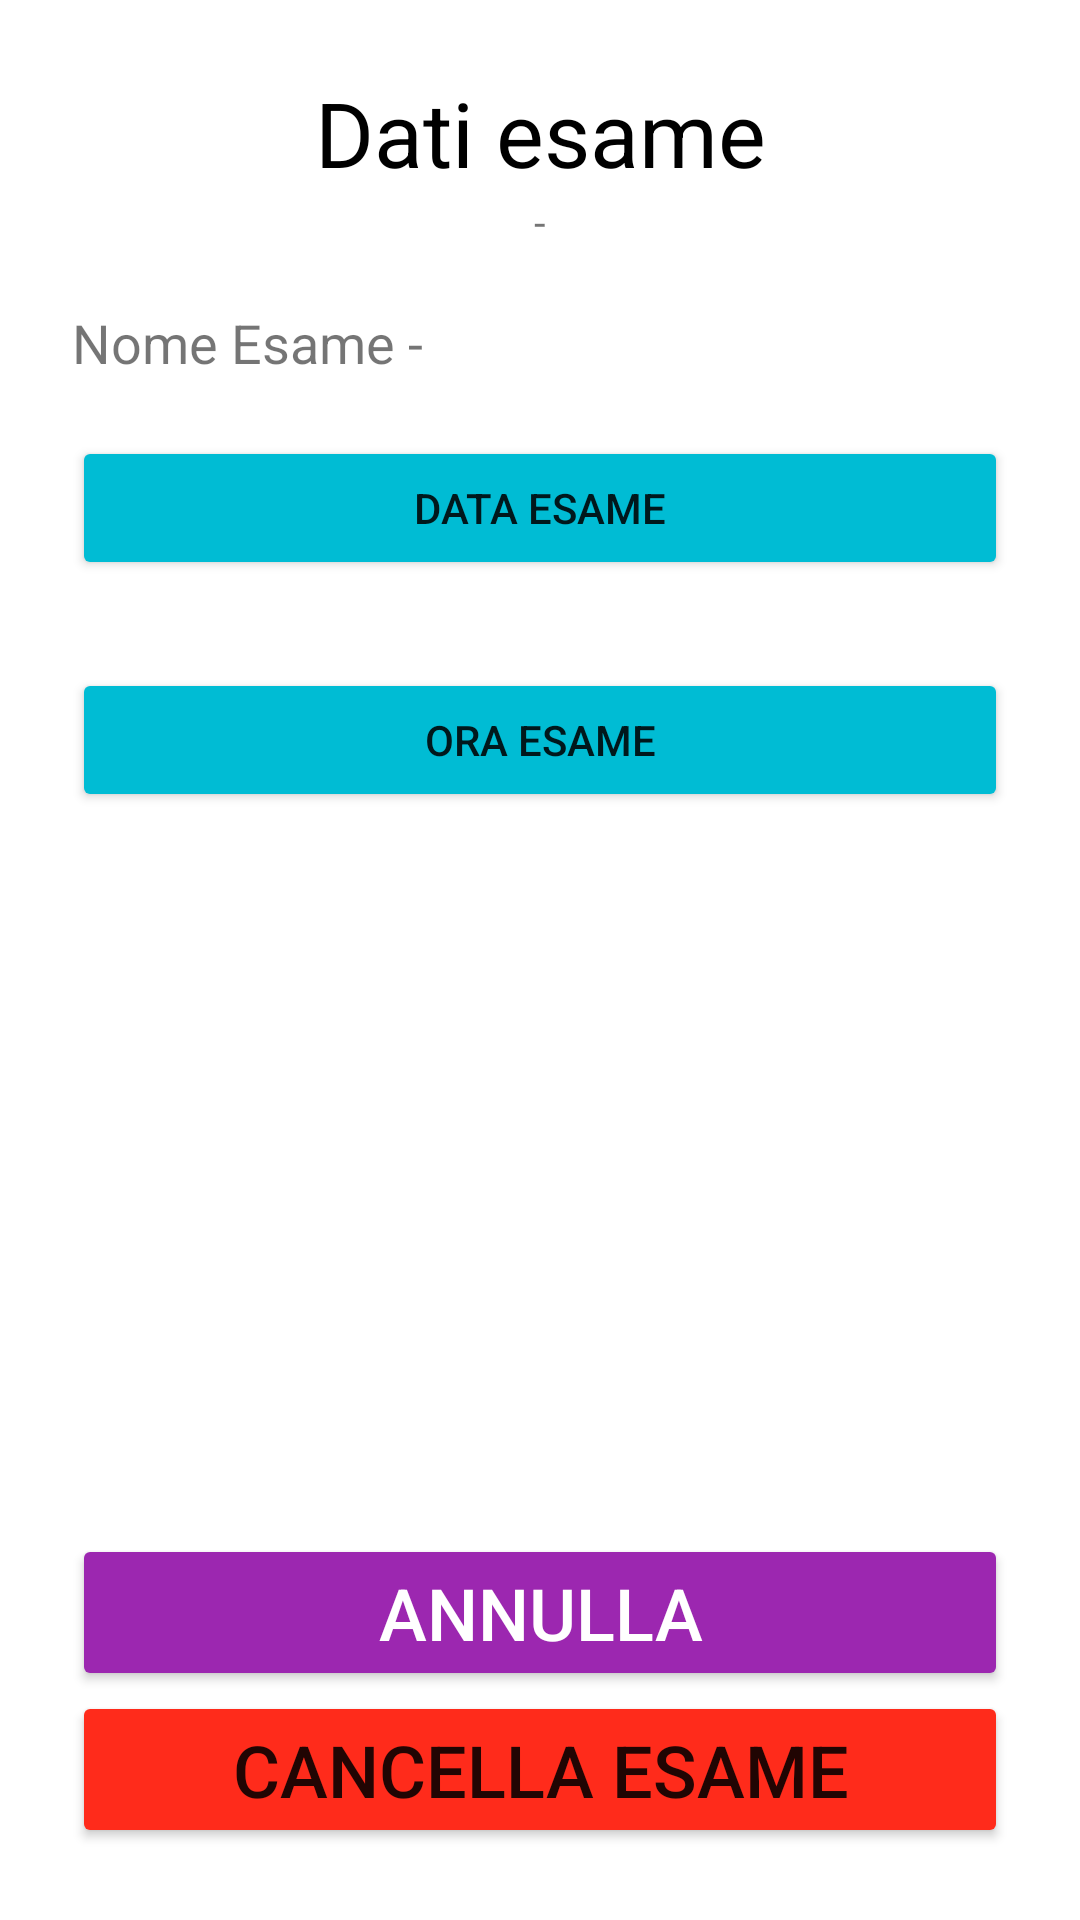

This screen was rendered from an Android layout file. Write that file and the resources it references.
<!-- AndroidManifest.xml: application theme Theme.FollowApp -->
<!-- res/layout/activity_modifica_esami_old.xml -->
<?xml version="1.0" encoding="utf-8"?>
<androidx.constraintlayout.widget.ConstraintLayout xmlns:android="http://schemas.android.com/apk/res/android"
    xmlns:app="http://schemas.android.com/apk/res-auto"
    xmlns:tools="http://schemas.android.com/tools"
    android:layout_width="match_parent"
    android:layout_height="match_parent"
    android:padding="24dp"
    tools:context=".ExamInsertion">

    <LinearLayout
        android:id="@+id/linearLayout2"
        android:layout_width="match_parent"
        android:layout_height="wrap_content"
        android:orientation="vertical"
        android:weightSum="2"
        app:layout_constraintBottom_toBottomOf="parent"
        app:layout_constraintEnd_toEndOf="parent"
        app:layout_constraintStart_toStartOf="parent">

        <Button
            android:id="@+id/annullaB"
            android:layout_width="match_parent"
            android:layout_height="wrap_content"
            android:backgroundTint="#9C27B0"
            android:text="@string/annulla"
            android:textColor="#FFFFFF"
            android:textSize="24sp"
            android:weightSum="1" />

        <Button
            android:id="@+id/deleteBtrash"
            android:layout_width="match_parent"
            android:layout_height="wrap_content"
            android:backgroundTint="#FF2B1B"
            android:text="@string/cancella_esame"
            android:textSize="24sp"
            android:weightSum="1" />
    </LinearLayout>

    <LinearLayout
        android:id="@+id/linearLayout3"
        android:layout_width="match_parent"
        android:layout_height="wrap_content"
        android:orientation="vertical"
        android:weightSum="2"
        app:layout_constraintEnd_toEndOf="parent"
        app:layout_constraintStart_toStartOf="parent"
        app:layout_constraintTop_toTopOf="parent">

        <TextView
            android:id="@+id/tVTitolo"
            android:layout_width="match_parent"
            android:layout_height="wrap_content"
            android:text="@string/dati_esame"
            android:textAlignment="center"
            android:textColor="#000000"
            android:textSize="30sp" />

        <TextView
            android:id="@+id/textView"
            android:layout_width="match_parent"
            android:layout_height="wrap_content"
            android:text="@string/space"
            android:textAlignment="center"
            android:textSize="14sp" />

        <LinearLayout
            android:layout_width="match_parent"
            android:layout_height="62dp"
            android:orientation="horizontal">

            <TextView
                android:id="@+id/textView2"
                android:layout_width="wrap_content"
                android:layout_height="match_parent"
                android:gravity="center"
                android:text="@string/nome_esame"
                android:textAlignment="center"
                android:textSize="18sp" />

            <TextView
                android:id="@+id/eTNomeEsameM"
                android:layout_width="0dp"
                android:layout_height="match_parent"
                android:layout_weight="1"
                android:gravity="center|left"
                android:textSize="18sp" />

        </LinearLayout>

        <Button
            android:id="@+id/dataB"
            android:layout_width="match_parent"
            android:layout_height="wrap_content"
            android:backgroundTint="#00BCD4"
            android:text="@string/data_esame" />

        <TextView
            android:id="@+id/tVDataM"
            android:layout_width="match_parent"
            android:layout_height="wrap_content"
            android:textAlignment="center"
            android:textSize="22sp" />

        <Button
            android:id="@+id/oraB"
            android:layout_width="match_parent"
            android:layout_height="wrap_content"
            android:backgroundTint="#00BCD4"
            android:text="@string/ora_esame" />

        <TextView
            android:id="@+id/tVOraM"
            android:layout_width="match_parent"
            android:layout_height="wrap_content"
            android:textAlignment="center"
            android:textSize="22sp" />


    </LinearLayout>

</androidx.constraintlayout.widget.ConstraintLayout>
<!-- resources referenced by this layout -->
<resources>
  <string name="annulla">ANNULLA</string>
  <string name="cancella_esame">CANCELLA ESAME</string>
  <string name="data_esame">DATA ESAME</string>
  <string name="dati_esame">Dati esame</string>
  <string name="nome_esame">Nome Esame -</string>
  <string name="ora_esame">ORA ESAME</string>
  <string name="space" translatable="false">-</string>
  <style name="Theme.FollowApp" parent="Theme.MaterialComponents.DayNight.DarkActionBar">
          
          <item name="colorPrimary">@color/green</item>
          <item name="colorPrimaryVariant">@color/darkgreen</item>
          <item name="colorOnPrimary">@color/white</item>
          
          <item name="colorSecondary">@color/teal_200</item>
          <item name="colorSecondaryVariant">@color/teal_700</item>
          <item name="colorOnSecondary">@color/black</item>
          
          <item name="android:statusBarColor" tools:targetApi="l">?attr/colorPrimaryVariant</item>
          
      </style>
  <color name="green">#4FBC53</color>
  <color name="darkgreen">#2A672C</color>
  <color name="white">#FFFFFFFF</color>
  <color name="teal_200">#FF03DAC5</color>
  <color name="teal_700">#FF018786</color>
  <color name="black">#FF000000</color>
</resources>
